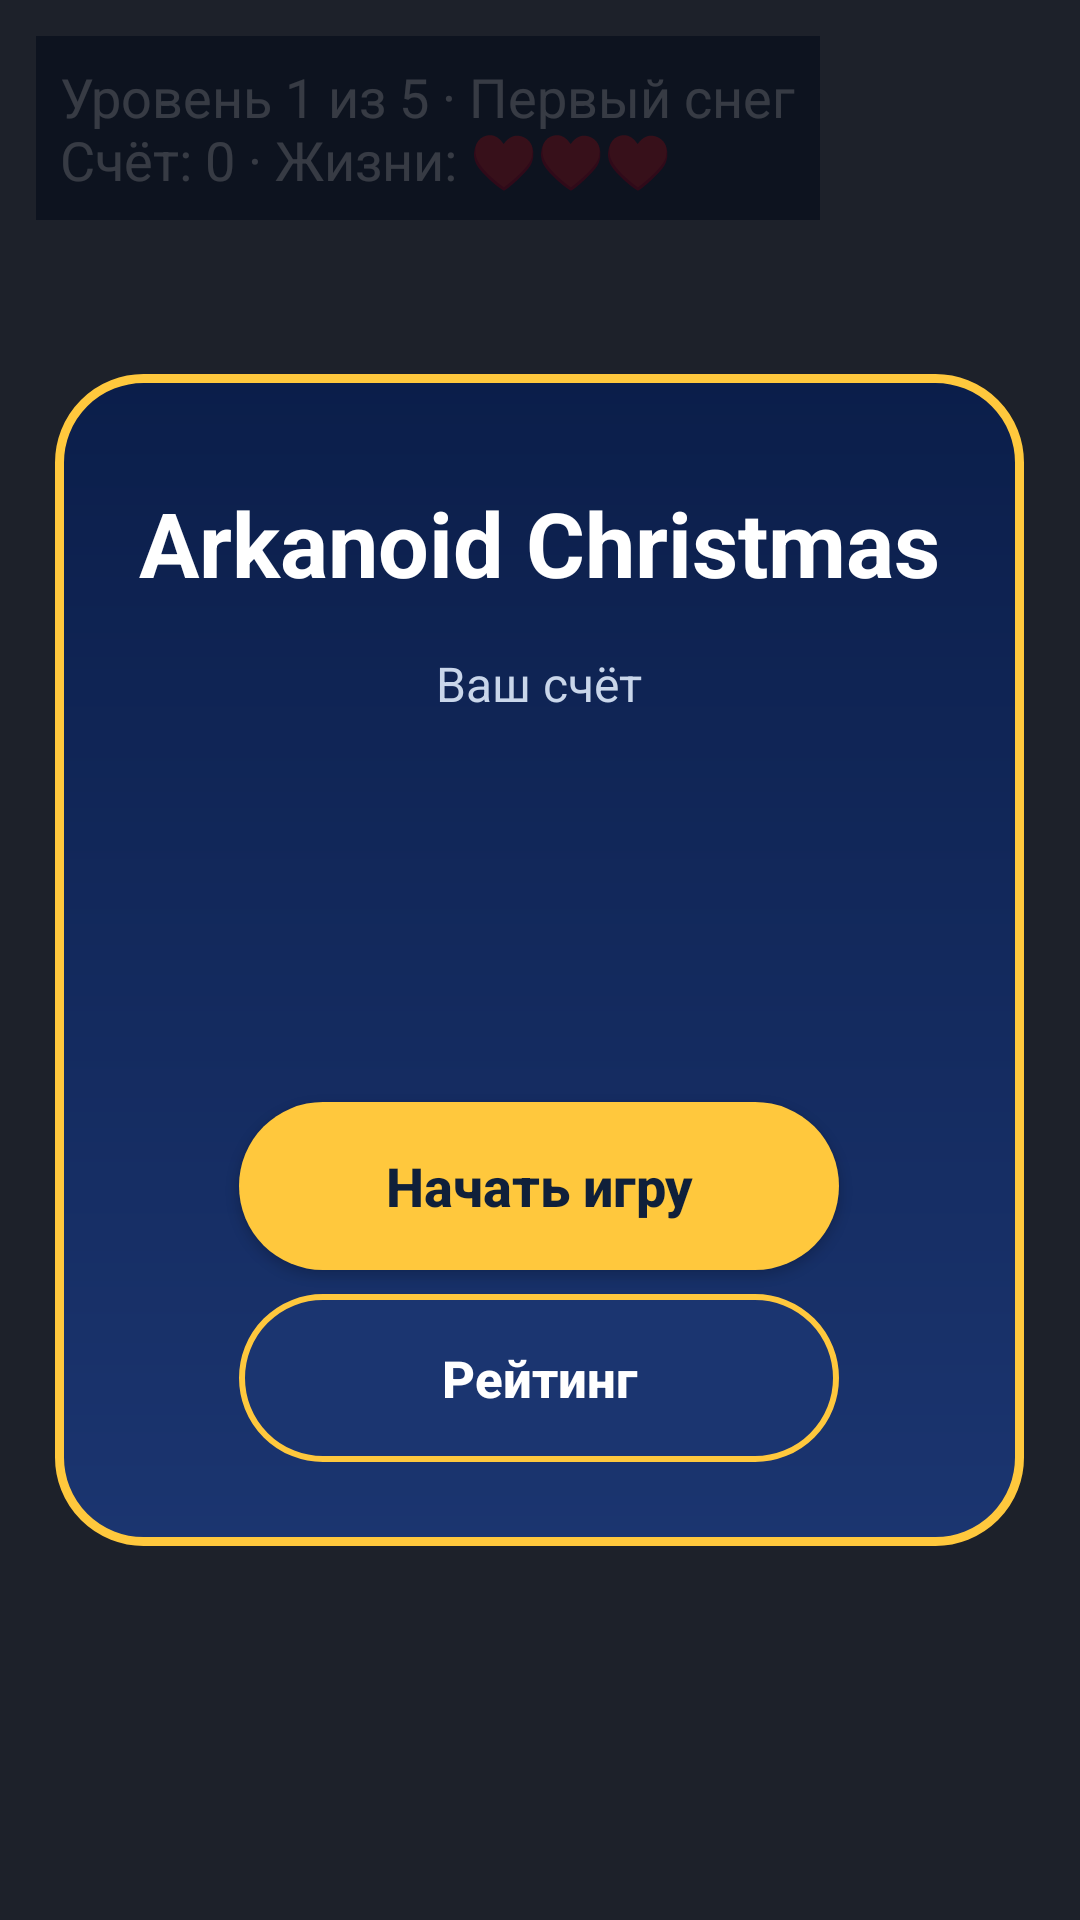

Here is an Android app screen rendered from its layout file. Give the layout XML and the strings, colors and styles it references.
<!-- AndroidManifest.xml: application theme AppTheme -->
<!-- res/layout/activity_main.xml -->
<?xml version="1.0" encoding="utf-8"?>
<FrameLayout xmlns:android="http://schemas.android.com/apk/res/android"
    xmlns:tools="http://schemas.android.com/tools"
    android:id="@+id/root"
    android:layout_width="match_parent"
    android:layout_height="match_parent"
    android:background="#102135">

    <com.example.arkanoidchristmas.GameView
        android:id="@+id/gameView"
        android:layout_width="match_parent"
        android:layout_height="match_parent" />

    <TextView
        android:id="@+id/scoreText"
        android:layout_width="wrap_content"
        android:layout_height="wrap_content"
        android:layout_gravity="top|start"
        android:layout_margin="12dp"
        android:background="#C0102135"
        android:padding="8dp"
        android:text="@string/score_default"
        android:textColor="@android:color/white"
        android:textSize="18sp" />

    <Button
        android:id="@+id/pauseButton"
        android:layout_width="wrap_content"
        android:layout_height="wrap_content"
        android:layout_gravity="top|end"
        android:layout_margin="12dp"
        android:background="#C0102135"
        android:minWidth="48dp"
        android:minHeight="48dp"
        android:paddingHorizontal="16dp"
        android:text="@string/pause_button"
        android:textAllCaps="false"
        android:textColor="@android:color/white"
        android:textSize="16sp"
        android:visibility="gone" />

    <FrameLayout
        android:id="@+id/statusOverlay"
        android:layout_width="match_parent"
        android:layout_height="match_parent"
        android:background="@color/end_dim"
        android:clickable="true"
        android:focusable="true">

        <ScrollView
            android:layout_width="match_parent"
            android:layout_height="match_parent"
            android:fillViewport="true">

            <LinearLayout
                android:layout_width="match_parent"
                android:layout_height="match_parent"
                android:gravity="center"
                android:orientation="vertical"
                android:padding="16dp">

                <LinearLayout
                    android:id="@+id/statusCard"
                    android:layout_width="wrap_content"
                    android:layout_height="wrap_content"
                    android:background="@drawable/end_card_win"
                    android:gravity="center_horizontal"
                    android:orientation="vertical"
                    android:padding="@dimen/end_card_padding">

                    <TextView
                        android:id="@+id/statusStars"
                        android:layout_width="wrap_content"
                        android:layout_height="wrap_content"
                        android:text="★  ★  ★"
                        android:textColor="@color/win_gold"
                        android:textSize="22sp"
                        android:visibility="gone"
                        tools:ignore="HardcodedText" />

                    <ImageView
                        android:id="@+id/statusIcon"
                        android:layout_width="wrap_content"
                        android:layout_height="wrap_content"
                        android:importantForAccessibility="yes"
                        android:visibility="gone" />

                    <TextView
                        android:id="@+id/statusMessage"
                        android:layout_width="wrap_content"
                        android:layout_height="wrap_content"
                        android:layout_marginTop="8dp"
                        android:gravity="center"
                        android:text="@string/game_title"
                        android:textColor="@color/end_text_primary"
                        android:textSize="30sp"
                        android:textStyle="bold" />

                    <TextView
                        android:id="@+id/scoreLabel"
                        android:layout_width="wrap_content"
                        android:layout_height="wrap_content"
                        android:layout_marginTop="16dp"
                        android:text="@string/score_label"
                        android:textColor="@color/end_text_secondary"
                        android:textSize="16sp" />

                    <TextView
                        android:id="@+id/scoreValue"
                        android:layout_width="wrap_content"
                        android:layout_height="wrap_content"
                        android:includeFontPadding="false"
                        android:textColor="@color/end_text_primary"
                        android:textSize="@dimen/end_score_size"
                        android:textStyle="bold" />

                    <TextView
                        android:id="@+id/statusCaption"
                        android:layout_width="wrap_content"
                        android:layout_height="wrap_content"
                        android:layout_marginTop="8dp"
                        android:gravity="center"
                        android:maxWidth="280dp"
                        android:textColor="@color/end_text_secondary"
                        android:textSize="16sp" />

                    <Button
                        android:id="@+id/actionButton"
                        android:layout_width="wrap_content"
                        android:layout_height="wrap_content"
                        android:layout_marginTop="24dp"
                        android:background="@drawable/end_button_win"
                        android:minWidth="@dimen/end_button_min_width"
                        android:minHeight="@dimen/end_button_min_height"
                        android:paddingHorizontal="24dp"
                        android:text="@string/start"
                        android:textAllCaps="false"
                        android:textColor="@color/end_button_text"
                        android:textSize="18sp"
                        android:textStyle="bold" />

                    <Button
                        android:id="@+id/saveButton"
                        style="@style/Widget.Ark.Button.Secondary"
                        android:layout_width="wrap_content"
                        android:layout_height="wrap_content"
                        android:layout_marginTop="12dp"
                        android:text="@string/save_result_button"
                        android:visibility="gone" />

                    <Button
                        android:id="@+id/leaderboardButton"
                        style="@style/Widget.Ark.Button.Secondary"
                        android:layout_width="wrap_content"
                        android:layout_height="wrap_content"
                        android:layout_marginTop="8dp"
                        android:text="@string/leaderboard_button" />

                    <Button
                        android:id="@+id/exitButton"
                        style="@style/Widget.Ark.Button.Secondary"
                        android:layout_width="wrap_content"
                        android:layout_height="wrap_content"
                        android:layout_marginTop="8dp"
                        android:text="@string/exit_button"
                        android:visibility="gone" />
                </LinearLayout>
            </LinearLayout>
        </ScrollView>
    </FrameLayout>
</FrameLayout>
<!-- resources referenced by this layout -->
<resources>
  <color name="end_button_text">#10203A</color>
  <color name="end_dim">#CC050B16</color>
  <color name="end_text_primary">#FFFFFF</color>
  <color name="end_text_secondary">#C9D6EA</color>
  <color name="win_gold">#FFC83D</color>
  <dimen name="end_button_min_height">56dp</dimen>
  <dimen name="end_button_min_width">200dp</dimen>
  <dimen name="end_card_padding">28dp</dimen>
  <dimen name="end_score_size">64sp</dimen>
  <!-- drawable end_button_win (drawable) -->
  <?xml version="1.0" encoding="utf-8"?>
  <selector xmlns:android="http://schemas.android.com/apk/res/android">
      <item android:state_pressed="true">
          <shape android:shape="rectangle">
              <solid android:color="@color/win_gold_pressed" />
              <corners android:radius="28dp" />
          </shape>
      </item>
      <item>
          <shape android:shape="rectangle">
              <solid android:color="@color/win_gold" />
              <corners android:radius="28dp" />
          </shape>
      </item>
  </selector>
  <!-- drawable end_card_win (drawable) -->
  <?xml version="1.0" encoding="utf-8"?>
  <shape xmlns:android="http://schemas.android.com/apk/res/android"
      android:shape="rectangle">
      <gradient
          android:angle="270"
          android:endColor="@color/win_card_end"
          android:startColor="@color/win_card_start" />
      <stroke
          android:width="3dp"
          android:color="@color/win_gold" />
      <corners android:radius="28dp" />
  </shape>
  <string name="exit_button">Начать заново</string>
  <string name="game_title">Arkanoid Christmas</string>
  <string name="leaderboard_button">Рейтинг</string>
  <string name="pause_button">Пауза</string>
  <string name="save_result_button">Сохранить результат</string>
  <string name="score_default">Уровень 1 из 5 · Первый снег\nСчёт: 0 · Жизни: ♥♥♥</string>
  <string name="score_label">Ваш счёт</string>
  <string name="start">Начать игру</string>
  <style name="Widget.Ark.Button.Secondary">
          <item name="android:background">@drawable/button_secondary</item>
          <item name="android:textColor">@color/end_text_primary</item>
      </style>
  <style name="AppTheme" parent="Theme.AppCompat.Light.NoActionBar">
          <item name="colorPrimary">@color/colorPrimary</item>
          <item name="colorPrimaryDark">@color/colorPrimaryDark</item>
          <item name="colorAccent">@color/colorAccent</item>
      </style>
  <color name="win_gold_pressed">#E0A818</color>
  <color name="win_card_end">#1B3570</color>
  <color name="win_card_start">#0B1E4A</color>
  <!-- drawable button_secondary (drawable) -->
  <?xml version="1.0" encoding="utf-8"?>
  <selector xmlns:android="http://schemas.android.com/apk/res/android">
      <item android:state_pressed="true">
          <shape android:shape="rectangle">
              <solid android:color="@color/secondary_pressed" />
              <stroke android:width="2dp" android:color="@color/win_gold" />
              <corners android:radius="28dp" />
          </shape>
      </item>
      <item>
          <shape android:shape="rectangle">
              <solid android:color="@color/win_card_end" />
              <stroke android:width="2dp" android:color="@color/win_gold" />
              <corners android:radius="28dp" />
          </shape>
      </item>
  </selector>
  <color name="colorPrimary">#C60E3C</color>
  <color name="colorPrimaryDark">#00574B</color>
  <color name="colorAccent">#F8F4F6</color>
  <color name="secondary_pressed">#274A94</color>
</resources>
